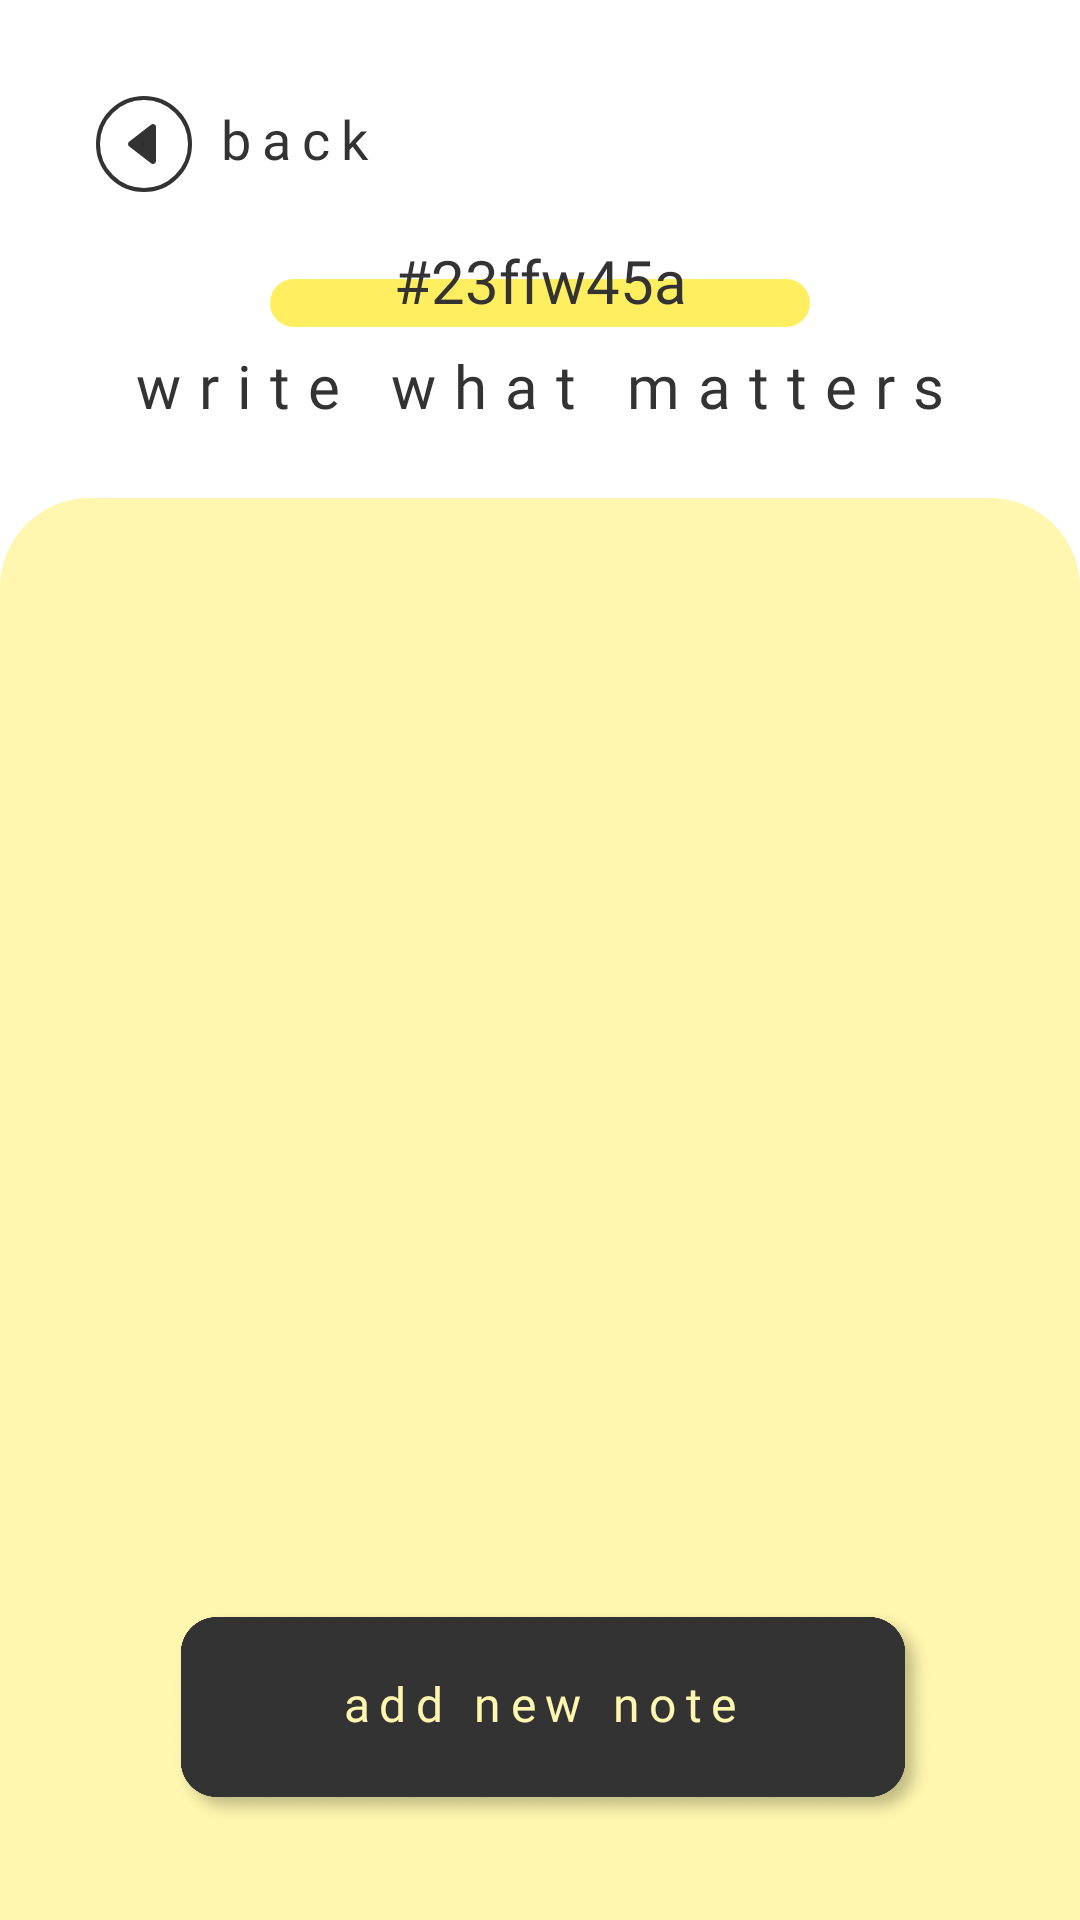

Android layout source for this screen:
<!-- AndroidManifest.xml: application theme Theme.MyApplication -->
<!-- res/layout/activity_read_notes.xml -->
<?xml version="1.0" encoding="utf-8"?>
<androidx.constraintlayout.widget.ConstraintLayout xmlns:android="http://schemas.android.com/apk/res/android"
    xmlns:app="http://schemas.android.com/apk/res-auto"
    android:background="@color/white"
    android:layout_width="match_parent"
    android:layout_height="match_parent">

    <ImageButton
        android:id="@+id/backButton"
        android:layout_width="32dp"
        android:layout_height="32dp"
        android:layout_marginTop="32dp"
        android:layout_marginStart="32dp"
        android:background="@color/white"
        android:scaleType="fitCenter"
        app:layout_constraintStart_toStartOf="parent"
        app:layout_constraintTop_toTopOf="parent"
        app:srcCompat="@drawable/back"
        android:importantForAccessibility="no" />

    <TextView
        android:layout_width="wrap_content"
        android:layout_height="wrap_content"
        android:layout_marginTop="34dp"
        android:layout_marginStart="8dp"
        android:fontFamily="@font/inter_regular"
        android:letterSpacing=".2"
        android:text="@string/back"
        android:textColor="@color/main_dark"
        android:textSize="18sp"
        app:layout_constraintStart_toEndOf="@+id/backButton"
        app:layout_constraintTop_toTopOf="parent" />

    <TextView
        android:id="@+id/joinIDTextView"
        android:layout_width="match_parent"
        android:layout_height="wrap_content"
        android:layout_marginStart="32dp"
        android:layout_marginTop="80dp"
        android:layout_marginEnd="32dp"
        android:elevation="0.1dp"
        android:fontFamily="@font/inter_medium"
        android:text="@string/notebook_code"
        android:textAlignment="center"
        android:textColor="@color/main_dark"
        android:textSize="20sp"
        app:layout_constraintEnd_toEndOf="parent"
        app:layout_constraintHorizontal_bias="0.0"
        app:layout_constraintStart_toStartOf="parent"
        app:layout_constraintTop_toTopOf="parent" />

    <ImageView
        android:id="@+id/imageView"
        android:layout_width="wrap_content"
        android:layout_height="wrap_content"
        android:translationY="-14dp"
        app:layout_constraintEnd_toEndOf="parent"
        app:layout_constraintStart_toStartOf="parent"
        app:layout_constraintTop_toBottomOf="@+id/joinIDTextView"
        app:srcCompat="@drawable/underline"
        android:importantForAccessibility="no" />

    <TextView
        android:id="@+id/textView2"
        android:layout_width="wrap_content"
        android:layout_height="wrap_content"
        android:layout_marginTop="8dp"
        android:layout_marginEnd="32dp"
        android:layout_marginStart="32dp"
        android:fontFamily="@font/inter_regular"
        android:textColor="@color/main_dark"
        android:letterSpacing=".3"
        android:textSize="20sp"
        android:text="@string/slogan_tiny"
        app:layout_constraintEnd_toEndOf="parent"
        app:layout_constraintStart_toStartOf="parent"
        app:layout_constraintTop_toBottomOf="@+id/joinIDTextView" />

    <ImageView
        android:layout_width="60dp"
        android:layout_height="60dp"
        android:layout_marginTop="24dp"
        android:scaleType="fitCenter"
        android:background="@color/white"
        android:elevation="0.1dp"
        app:layout_constraintStart_toStartOf="parent"
        app:layout_constraintTop_toBottomOf="@+id/textView2"
        app:srcCompat="@drawable/top_left_radius"
        android:importantForAccessibility="no" />

    <ImageView
        android:layout_width="60dp"
        android:layout_height="60dp"
        android:layout_marginTop="24dp"
        android:background="@color/white"
        android:elevation="0.1dp"
        app:layout_constraintEnd_toEndOf="parent"
        app:layout_constraintTop_toBottomOf="@+id/textView2"
        app:srcCompat="@drawable/top_right_radius"
        android:importantForAccessibility="no" />

    <RelativeLayout
        android:layout_width="match_parent"
        android:layout_height="0dp"
        android:orientation="vertical"
        android:layout_marginTop="24dp"
        android:background="@color/secondary_yellow"
        app:layout_constraintBottom_toBottomOf="parent"
        app:layout_constraintEnd_toEndOf="parent"
        app:layout_constraintStart_toStartOf="parent"
        app:layout_constraintTop_toBottomOf="@+id/textView2">

        <ImageView
            android:id="@+id/imageView4"
            android:layout_width="match_parent"
            android:layout_height="80dp"
            android:layout_alignParentStart="true"
            android:layout_alignParentEnd="true"
            android:layout_alignParentBottom="true"
            android:layout_marginBottom="32dp"
            android:background="@color/secondary_yellow"
            android:paddingStart="8dp"
            android:paddingEnd="0dp"
            android:paddingTop="8dp"
            android:scaleType="fitCenter"
            app:srcCompat="@drawable/add_new_note"
            android:importantForAccessibility="no" />

        <TextView
            android:id="@+id/addNewNoteButton"
            android:layout_width="match_parent"
            android:layout_height="80dp"
            android:layout_alignParentBottom="true"
            android:layout_alignParentStart="true"
            android:layout_alignParentEnd="true"
            android:layout_marginBottom="32dp"
            android:textAlignment="center"
            android:gravity="center"
            android:fontFamily="@font/inter_bold"
            android:textColor="@color/secondary_yellow"
            android:textSize="16sp"
            android:letterSpacing=".2"
            android:text="@string/add_new_note"
            />

        <androidx.recyclerview.widget.RecyclerView
            android:id="@+id/recyclerView"
            android:layout_width="match_parent"
            android:layout_height="0dp"
            android:layout_above="@+id/imageView4"
            android:layout_alignParentTop="true"
            android:layout_marginTop="60dp"
            android:layout_marginBottom="0dp"
            android:background="@color/secondary_yellow" />

    </RelativeLayout>
</androidx.constraintlayout.widget.ConstraintLayout>
<!-- resources referenced by this layout -->
<resources>
  <color name="main_dark">#333333</color>
  <color name="secondary_yellow">#FFF7AF</color>
  <color name="white">#FFFFFFFF</color>
  <!-- drawable add_new_note: png bitmap (drawable, 186693 bytes) -->
  <!-- drawable back (drawable) -->
  <vector xmlns:android="http://schemas.android.com/apk/res/android"
      android:width="24dp"
      android:height="24dp"
      android:viewportWidth="24"
      android:viewportHeight="24">
    <path
        android:pathData="M13.789,16.845C13.93,16.953 14.089,17.002 14.245,17.002C14.634,17.002 15,16.696 15,16.253L15,7.752C15,7.307 14.633,7.002 14.245,7.002C14.088,7.002 13.929,7.052 13.788,7.161C12.234,8.364 9.589,10.413 8.29,11.419C8.106,11.561 8,11.779 8,12.011C8,12.241 8.107,12.46 8.291,12.602C9.59,13.604 12.236,15.646 13.789,16.845Z"
        android:fillColor="#333333"
        android:fillType="evenOdd"/>
    <path
        android:strokeWidth="1"
        android:pathData="M12,12m-11.5,0a11.5,11.5 0,1 1,23 0a11.5,11.5 0,1 1,-23 0"
        android:fillColor="#00000000"
        android:strokeColor="#333333"/>
  </vector>
  <!-- drawable top_left_radius (drawable) -->
  <?xml version="1.0" encoding="utf-8"?>
  <shape xmlns:android="http://schemas.android.com/apk/res/android">
      <size android:width="80dp" android:height="80dp"/>
      <solid android:color="@color/secondary_yellow"/>
      <corners android:topLeftRadius="40dp" android:topRightRadius="0dp"/>
  </shape>
  <!-- drawable top_right_radius (drawable) -->
  <?xml version="1.0" encoding="utf-8"?>
  <shape xmlns:android="http://schemas.android.com/apk/res/android">
      <size android:width="80dp" android:height="80dp"/>
      <solid android:color="@color/secondary_yellow"/>
      <corners android:topLeftRadius="0dp" android:topRightRadius="40dp"/>
  </shape>
  <!-- drawable underline (drawable) -->
  <?xml version="1.0" encoding="utf-8"?>
  <shape xmlns:android="http://schemas.android.com/apk/res/android">
      <size android:width="180dp" android:height="16dp"/>
      <solid android:color="@color/main_yellow"/>
      <corners android:radius="8dp"/>
  </shape>
  <string name="add_new_note">add new note</string>
  <string name="back">back</string>
  <string name="notebook_code">#23ffw45a</string>
  <string name="slogan_tiny">write what matters</string>
  <style name="Theme.MyApplication" parent="Base.Theme.MyApplication">
          <item name="colorPrimary">@android:color/white</item>
      </style>
  <color name="main_yellow">#FFEF60</color>
  <style name="Base.Theme.MyApplication" parent="Theme.Material3.DayNight.NoActionBar">
          
          
          <item name="colorPrimary">@android:color/white</item>
      </style>
</resources>
